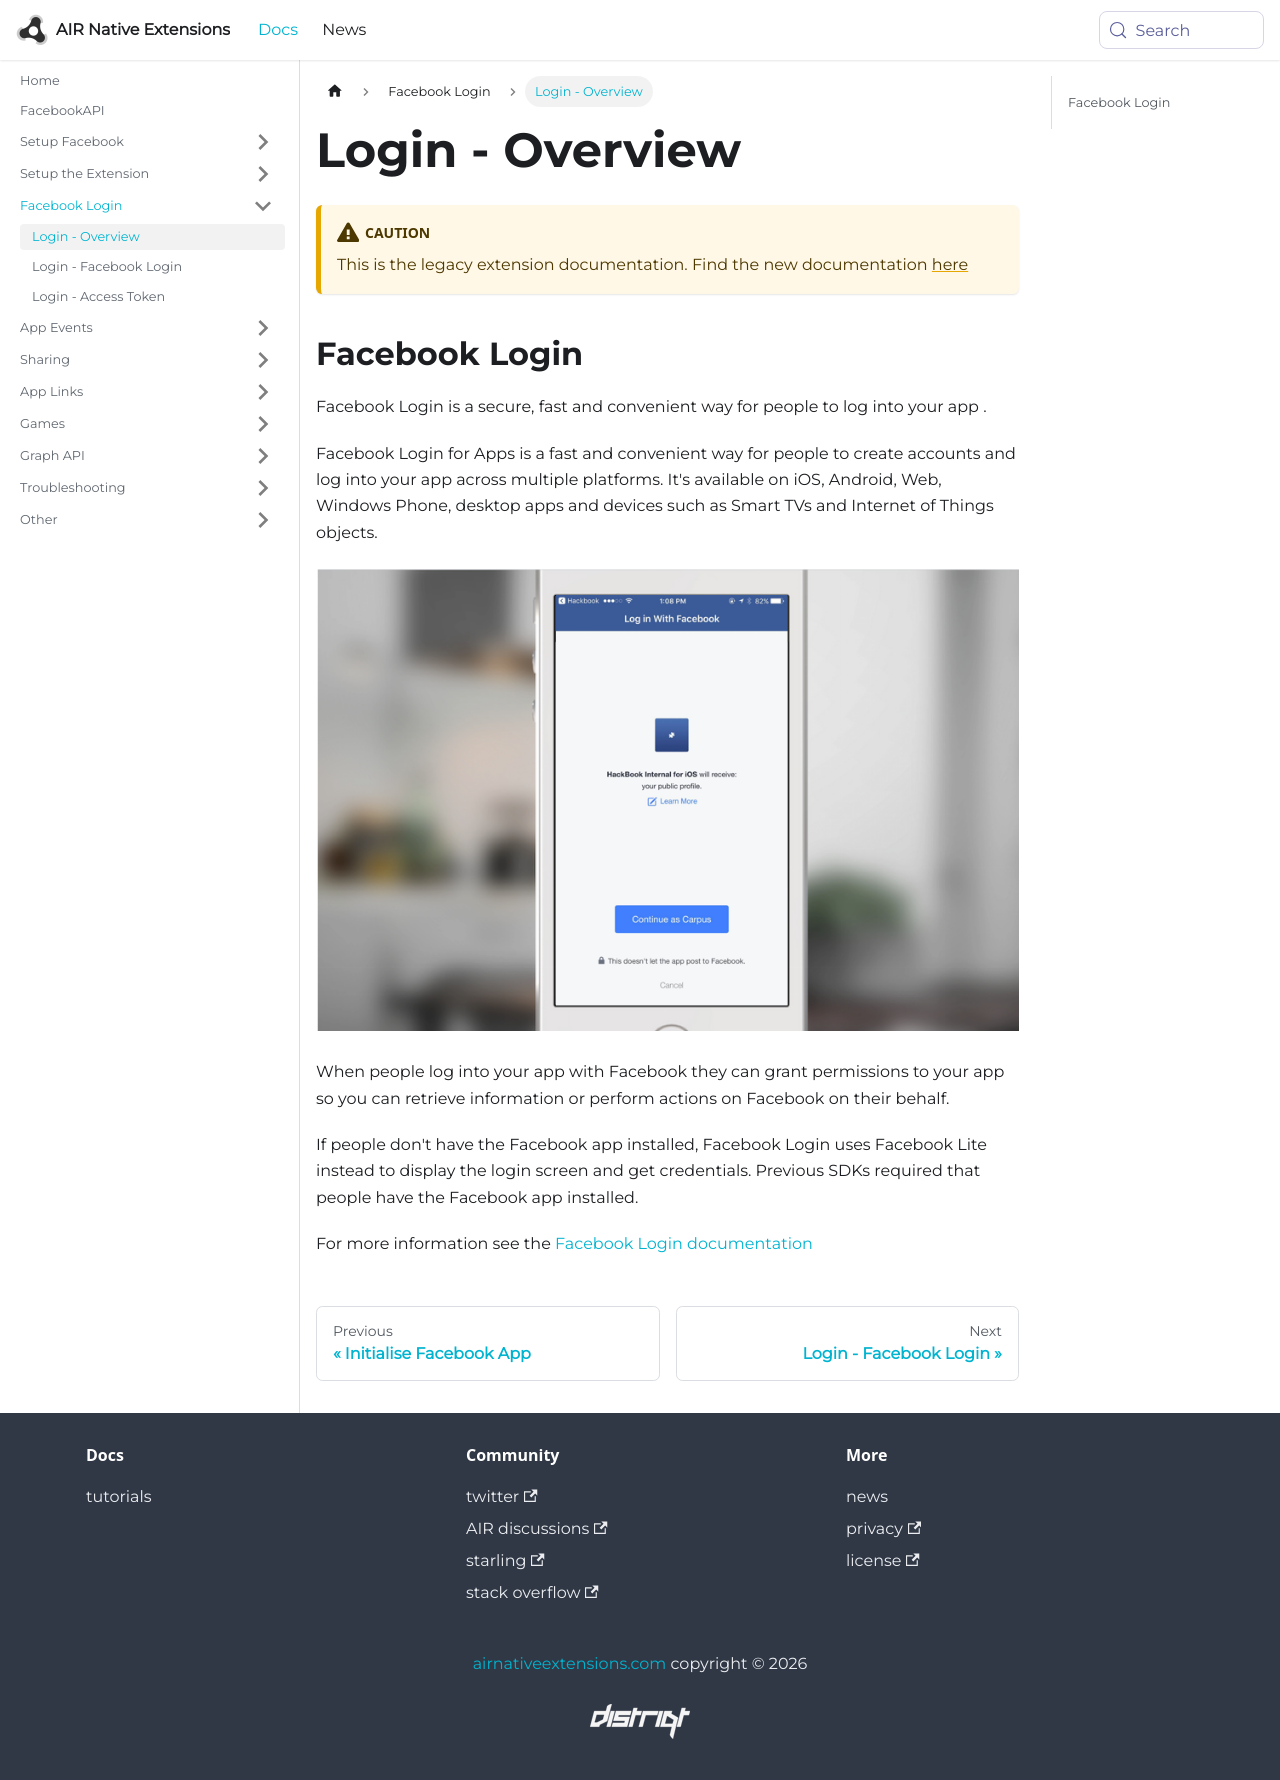

repository: airnativeextensions/nativeextensions-documentation · page: docs/facebookapi-legacy/login---overview/index.html · generator: docusaurus

---
title: Login - Overview
sidebar_label: Login - Overview
---

:::caution
This is the legacy extension documentation. Find the new documentation [here](../facebookapi/)
:::

## Facebook Login 

Facebook Login is a secure, fast and convenient way for people to log into your app .

Facebook Login for Apps is a fast and convenient way for people to create accounts 
and log into your app across multiple platforms. It's available on iOS, Android, 
Web, Windows Phone, desktop apps and devices such as Smart TVs and Internet of Things objects.

![](images/login_overview.png)

When people log into your app with Facebook they can grant permissions to your app 
so you can retrieve information or perform actions on Facebook on their behalf.

If people don't have the Facebook app installed, Facebook Login uses 
Facebook Lite instead to display the login screen and get credentials. Previous 
SDKs required that people have the Facebook app installed.

For more information see the [Facebook Login documentation](https://developers.facebook.com/docs/facebook-login)
